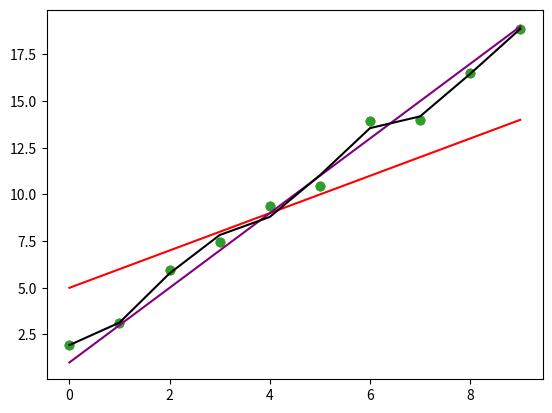

Reproduce this figure in Python.
# Import the libraries we'll use below.
import numpy as np
import matplotlib.pyplot as plt

# Print these to make sure you understand what is being generated.
A = np.array([1, 2, 3])
B = np.arange(1, 13).reshape(3, 4)
C = np.ones((2, 3))
D = np.eye(3)

print("A. (1x3 matrix)")
print(A)
print("B. (3x4 matrix)")
print(B)
print("C. (2x3 matrix")
print(C)
print("D. (3x3 identity matrix)")
print(D)

# YOUR CODE HERE

print("1. 2A + 1")
new = 2*A + 1
print(new)
print("2. Sum the rows of B")
new = np.sum(B,axis=1)
print(new)
print("3. Sum the columns of B")
new = np.sum(B,axis=0)
print(new)
print("4. Number of elements of B greater than 5")
new = np.count_nonzero(B > 5)
print(new)
print("5. C + C")
new = C + C
print(new)
print("6. A(1x3) * B(3x4) => (1x4)")
new = np.dot(A,B)
print(new)
print("7. (B(3x4) * B(3x4)) - D(3x3) => B cannot just multiply B directly since they are both 3X4, change the second B to B transponse.")
new = np.dot(B,B.transpose()) - D
print(new)


def create_1d_data(num_examples=10, w=2, b=1, random_scale=1):
  """Create X, Y data with a linear relationship with added noise.

  Args:
    num_examples: number of examples to generate
    w: desired slope
    b: desired intercept
    random_scale: add uniform noise between -random_scale and +random_scale

  Returns:
    X and Y with shape (num_examples)
  """
  X = np.arange(num_examples)
  np.random.seed(4)  # consistent random number generation
  deltas = np.random.uniform(low=-random_scale, high=random_scale, size=X.shape)
  Y = b + deltas + w * X
  return X, Y

# Create some artificial data using create_1d_data.
X, Y = create_1d_data()
plt.scatter(X, Y)
plt.show()

# YOUR CODE HERE
X, Y = create_1d_data()
plt.scatter(X, Y)

X = np.arange(0,10)

# Model 1: M1 = x + 5
M1 = X + 5
plt.plot(X,M1,color='red')

# Model 2: M2 = 2x + 1
M2 = 2*X + 1
plt.plot(X,M2,color='purple')

plt.show()

def MSE(true_values, predicted_values):
  """Return the MSE between true_values and predicted values."""
    # YOUR CODE HERE
  error = true_values - predicted_values
  sum_of_squared = np.dot(error, error)

  mean_squared_error = sum_of_squared / true_values.size
  return mean_squared_error

print ('MSE for M1:', MSE(Y, M1))
print ('MSE for M2:', MSE(Y, M2))

# Fit an 8-th degree polynomial to (X, Y). See np.polyfit for details.
polynomial_model_coefficients = np.polyfit(X, Y, deg=8)
polynomial_model = np.poly1d(polynomial_model_coefficients)
M3 = polynomial_model(X)
fig = plt.scatter(X, Y)
plt.plot(X, M3, '-k')
print ('MSE for M3:', MSE(Y, M3))